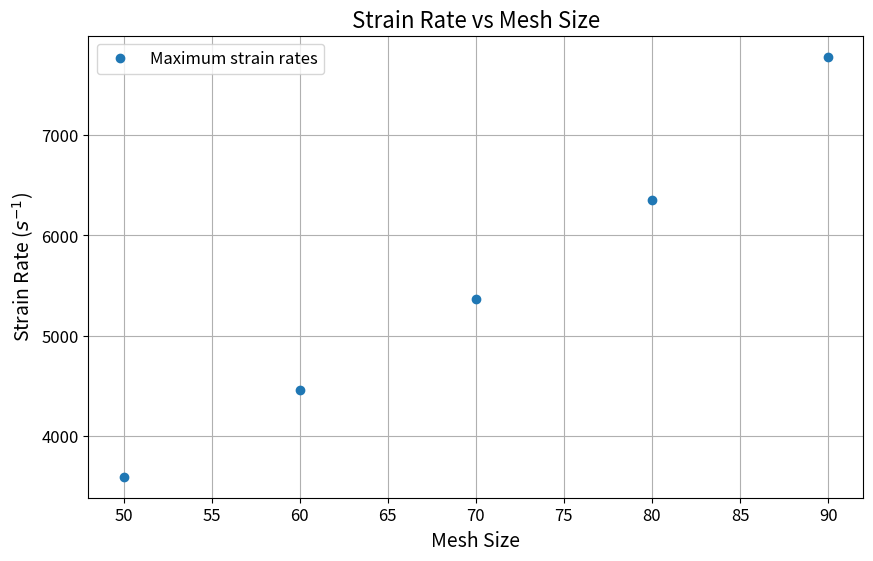
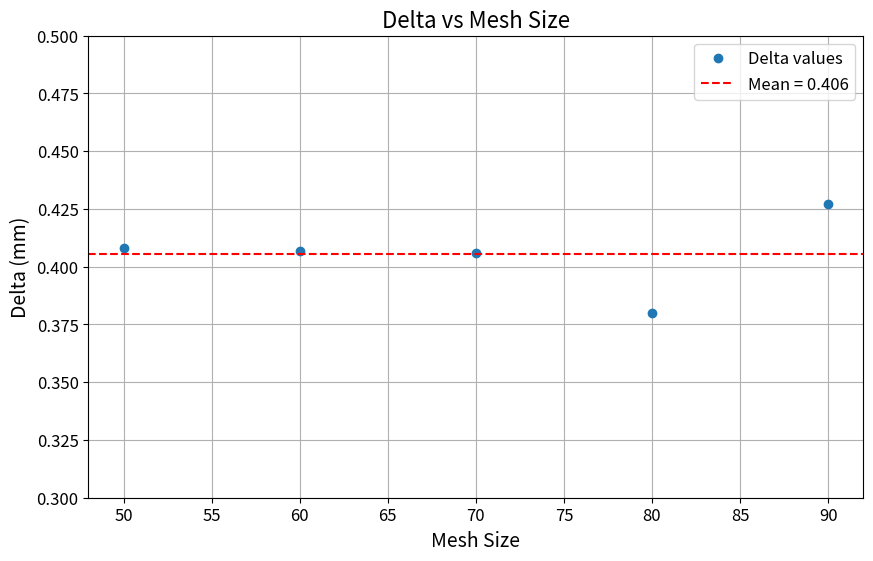
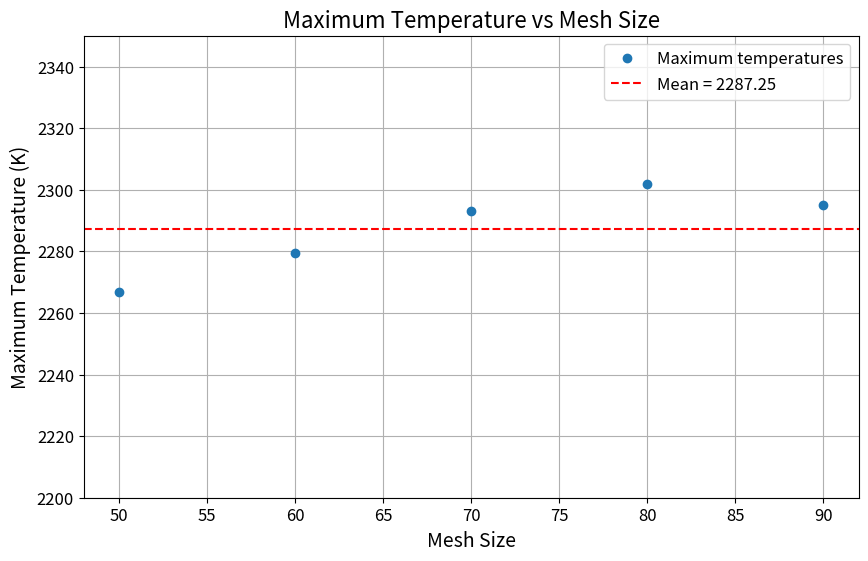

Generate these figures, in order, with matplotlib:
import numpy as np
import matplotlib.pyplot as plt


mesh_sizes = np.array([70,50,60,80,90])

strain_rates = np.array([5366.58,
3591.81,
4456.52,
6354.51,
7783.32
])

delta = np.array([0.406,
0.408,
0.407,
0.38,
0.427
])

Tmax = np.array([2293.01,
2266.79,
2279.33,
2302,
2295.1
])

# Calculate mean and standard deviation
mean_strain = np.mean(strain_rates)
std_strain = np.std(strain_rates)

# Create the plot
plt.figure(figsize=(10, 6))
plt.plot(mesh_sizes, strain_rates, 'o', label='Maximum strain rates')
""" plt.axhline(y=mean_strain, color='r', linestyle='--', label=f'Mean = {mean_strain:.2f}')
plt.axhline(y=mean_strain + std_strain, color='g', linestyle=':', label=f'Mean + std = {mean_strain + std_strain:.2f}')
plt.axhline(y=mean_strain - std_strain, color='g', linestyle=':', label=f'Mean - std = {mean_strain - std_strain:.2f}') """

plt.xlabel('Mesh Size', fontsize=14)
plt.ylabel('Strain Rate ($s^{-1}$)', fontsize=14)
plt.title('Strain Rate vs Mesh Size', fontsize=16)
plt.legend(fontsize=12)
plt.tick_params(axis='both', which='major', labelsize=12)
plt.grid()
plt.show()

# Calculate mean delta
mean_delta = np.mean(delta)

# Create the delta plot
plt.figure(figsize=(10, 6))
plt.plot(mesh_sizes, delta, 'o', label='Delta values')
plt.axhline(y=mean_delta, color='r', linestyle='--', label=f'Mean = {mean_delta:.3f}')

plt.xlabel('Mesh Size', fontsize=14)
plt.ylabel('Delta (mm)', fontsize=14)
plt.title('Delta vs Mesh Size', fontsize=16)
plt.ylim(0.3,0.5)
plt.legend(fontsize=12)
plt.tick_params(axis='both', which='major', labelsize=12)
plt.grid()
plt.show()

# Calculate mean Tmax
mean_Tmax = np.mean(Tmax)

# Create the Tmax plot
plt.figure(figsize=(10, 6))
plt.plot(mesh_sizes, Tmax, 'o', label='Maximum temperatures')
plt.axhline(y=mean_Tmax, color='r', linestyle='--', label=f'Mean = {mean_Tmax:.2f}')

plt.xlabel('Mesh Size', fontsize=14)
plt.ylabel('Maximum Temperature (K)', fontsize=14)
plt.ylim(2200,2350)
plt.title('Maximum Temperature vs Mesh Size', fontsize=16)
plt.legend(fontsize=12)
plt.tick_params(axis='both', which='major', labelsize=12)
plt.grid()
plt.show()
